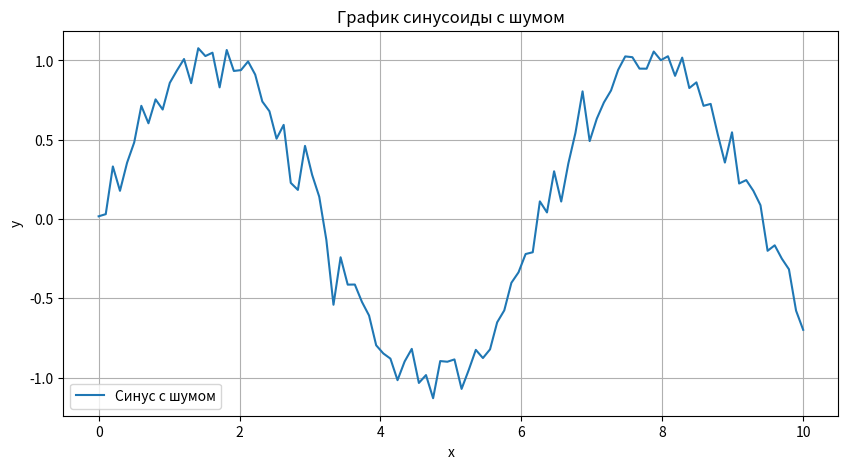

Reproduce this figure in Python.
import numpy as np
import pandas as pd
import matplotlib.pyplot as plt

def generate_data(num_points=100):
    """Генерирует случайные данные для DataFrame."""
    x = np.linspace(0, 10, num_points)
    y = np.sin(x) + np.random.normal(0, 0.1, num_points)  # Синусоида с шумом
    return pd.DataFrame({'x': x, 'y': y})

def plot_data(df):
    """Строит график для данных из DataFrame."""
    plt.figure(figsize=(10, 5))
    plt.plot(df['x'], df['y'], label='Синус с шумом')
    plt.title('График синусоиды с шумом')
    plt.xlabel('x')
    plt.ylabel('y')
    plt.legend()
    plt.grid()
    plt.show()

if __name__ == "__main__":
    data = generate_data()
    plot_data(data)
# Добавили комментарий
